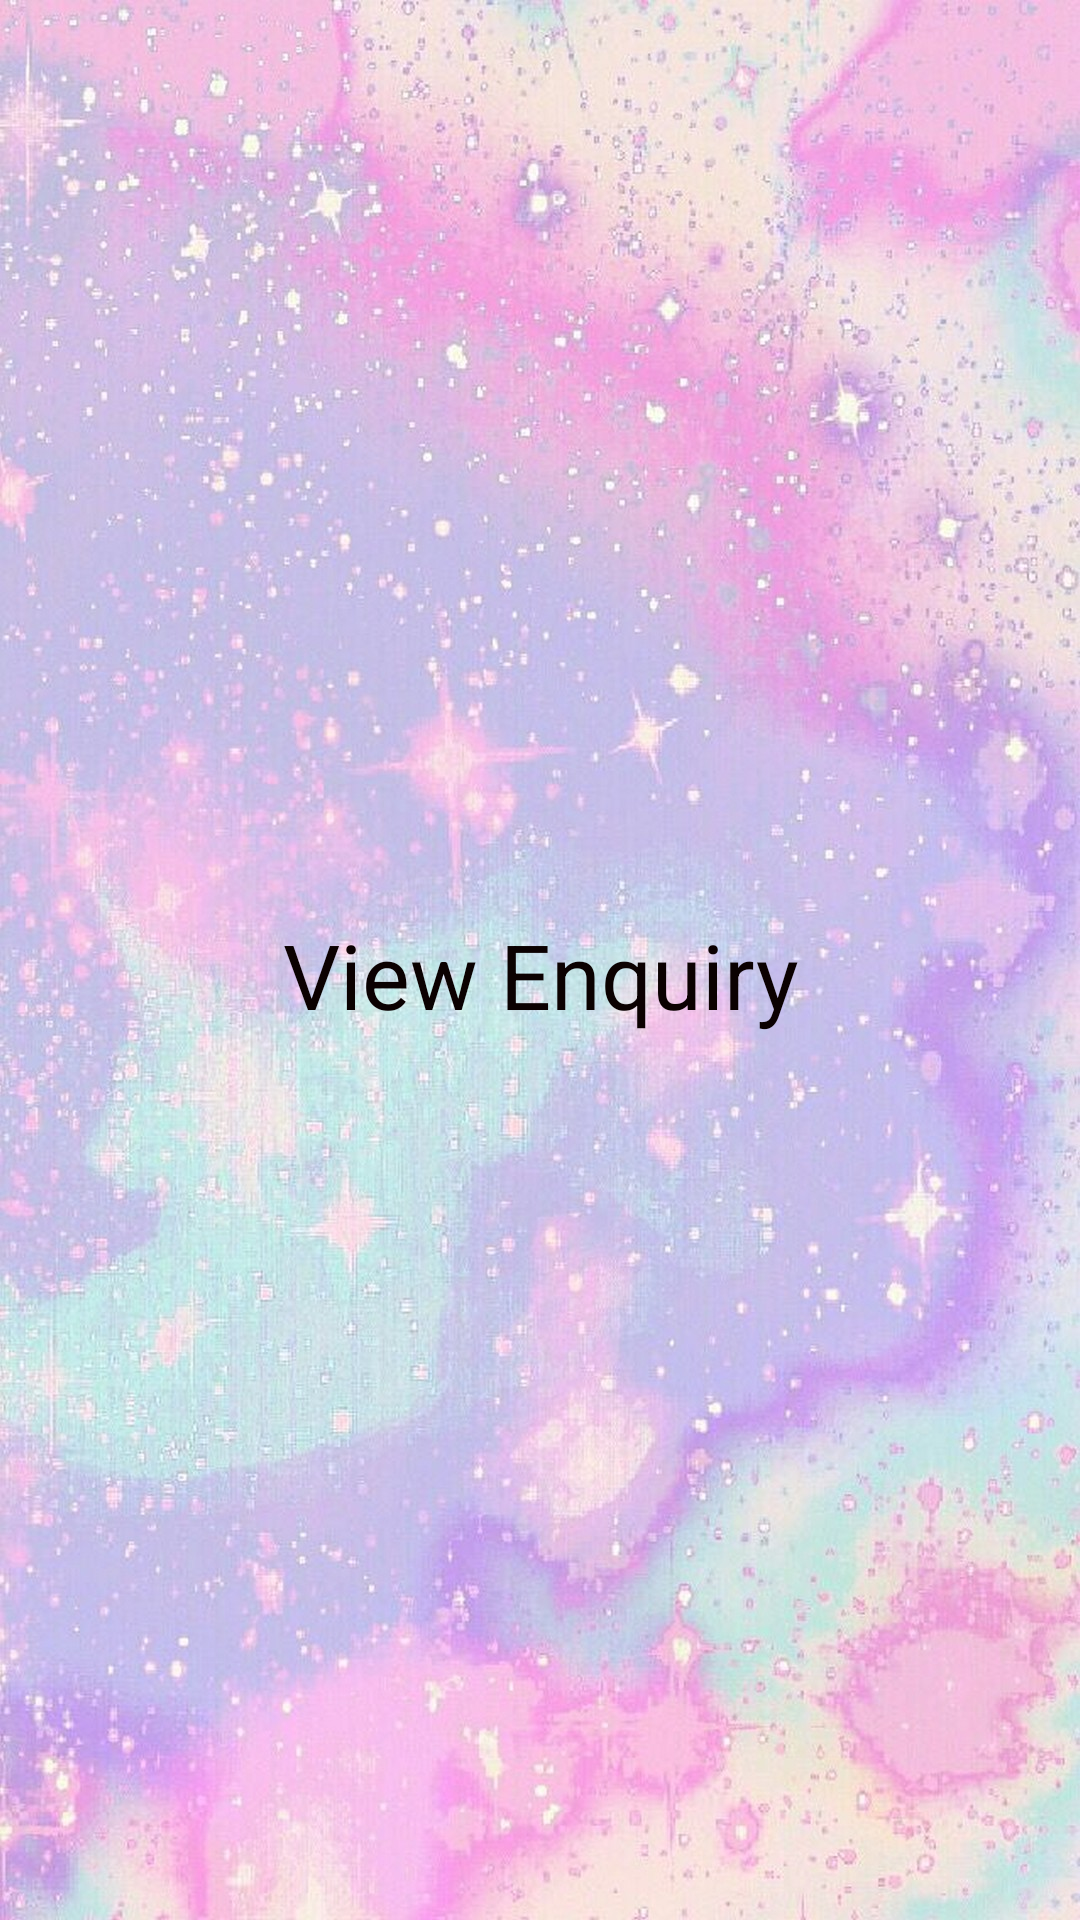

This screen was rendered from an Android layout file. Write that file and the resources it references.
<!-- AndroidManifest.xml: application theme Theme.AshaWorker -->
<!-- res/layout/activity_ashaworkerviewenquiry.xml -->
<?xml version="1.0" encoding="utf-8"?>

<LinearLayout xmlns:android="http://schemas.android.com/apk/res/android"
    xmlns:app="http://schemas.android.com/apk/res-auto"
    xmlns:tools="http://schemas.android.com/tools"
    android:layout_width="match_parent"
    android:layout_height="match_parent"
    android:orientation="vertical"
    android:background="@drawable/v"
    android:gravity="center"
    tools:context=".Ashaworkerviewenquiry">

    <TextView
        android:id="@+id/textView7"
        android:layout_width="200dp"
        android:layout_height="wrap_content"
        android:layout_marginTop="20dp"
        android:gravity="center"
        android:textSize="30dp"
        android:textColor="#0B0101"
        android:text="View Enquiry" />

    <ListView
        android:id="@+id/lvview"
        android:layout_width="wrap_content"
        android:layout_height="wrap_content"
        android:layout_marginTop="10dp"/>

</LinearLayout>
<!-- resources referenced by this layout -->
<resources>
  <!-- drawable v: jpg bitmap (drawable, 362502 bytes) -->
  <style name="Theme.AshaWorker" parent="Theme.MaterialComponents.DayNight.DarkActionBar">
          
          <item name="colorPrimary">@color/purple_500</item>
          <item name="colorPrimaryVariant">@color/purple_700</item>
          <item name="colorOnPrimary">@color/white</item>
          
          <item name="colorSecondary">@color/teal_200</item>
          <item name="colorSecondaryVariant">@color/teal_700</item>
          <item name="colorOnSecondary">@color/black</item>
          
          <item name="android:statusBarColor" tools:targetApi="l">?attr/colorPrimaryVariant</item>
          
      </style>
  <!-- not gathered from this repository: default colours our renderer supplied (Android Studio template values) -->
  <color name="purple_500">#FF6200EE</color>
  <color name="purple_700">#FF3700B3</color>
  <color name="teal_200">#FF03DAC5</color>
  <color name="teal_700">#FF018786</color>
  <color name="black">#FF000000</color>
  <color name="white">#FFFFFFFF</color>
</resources>
